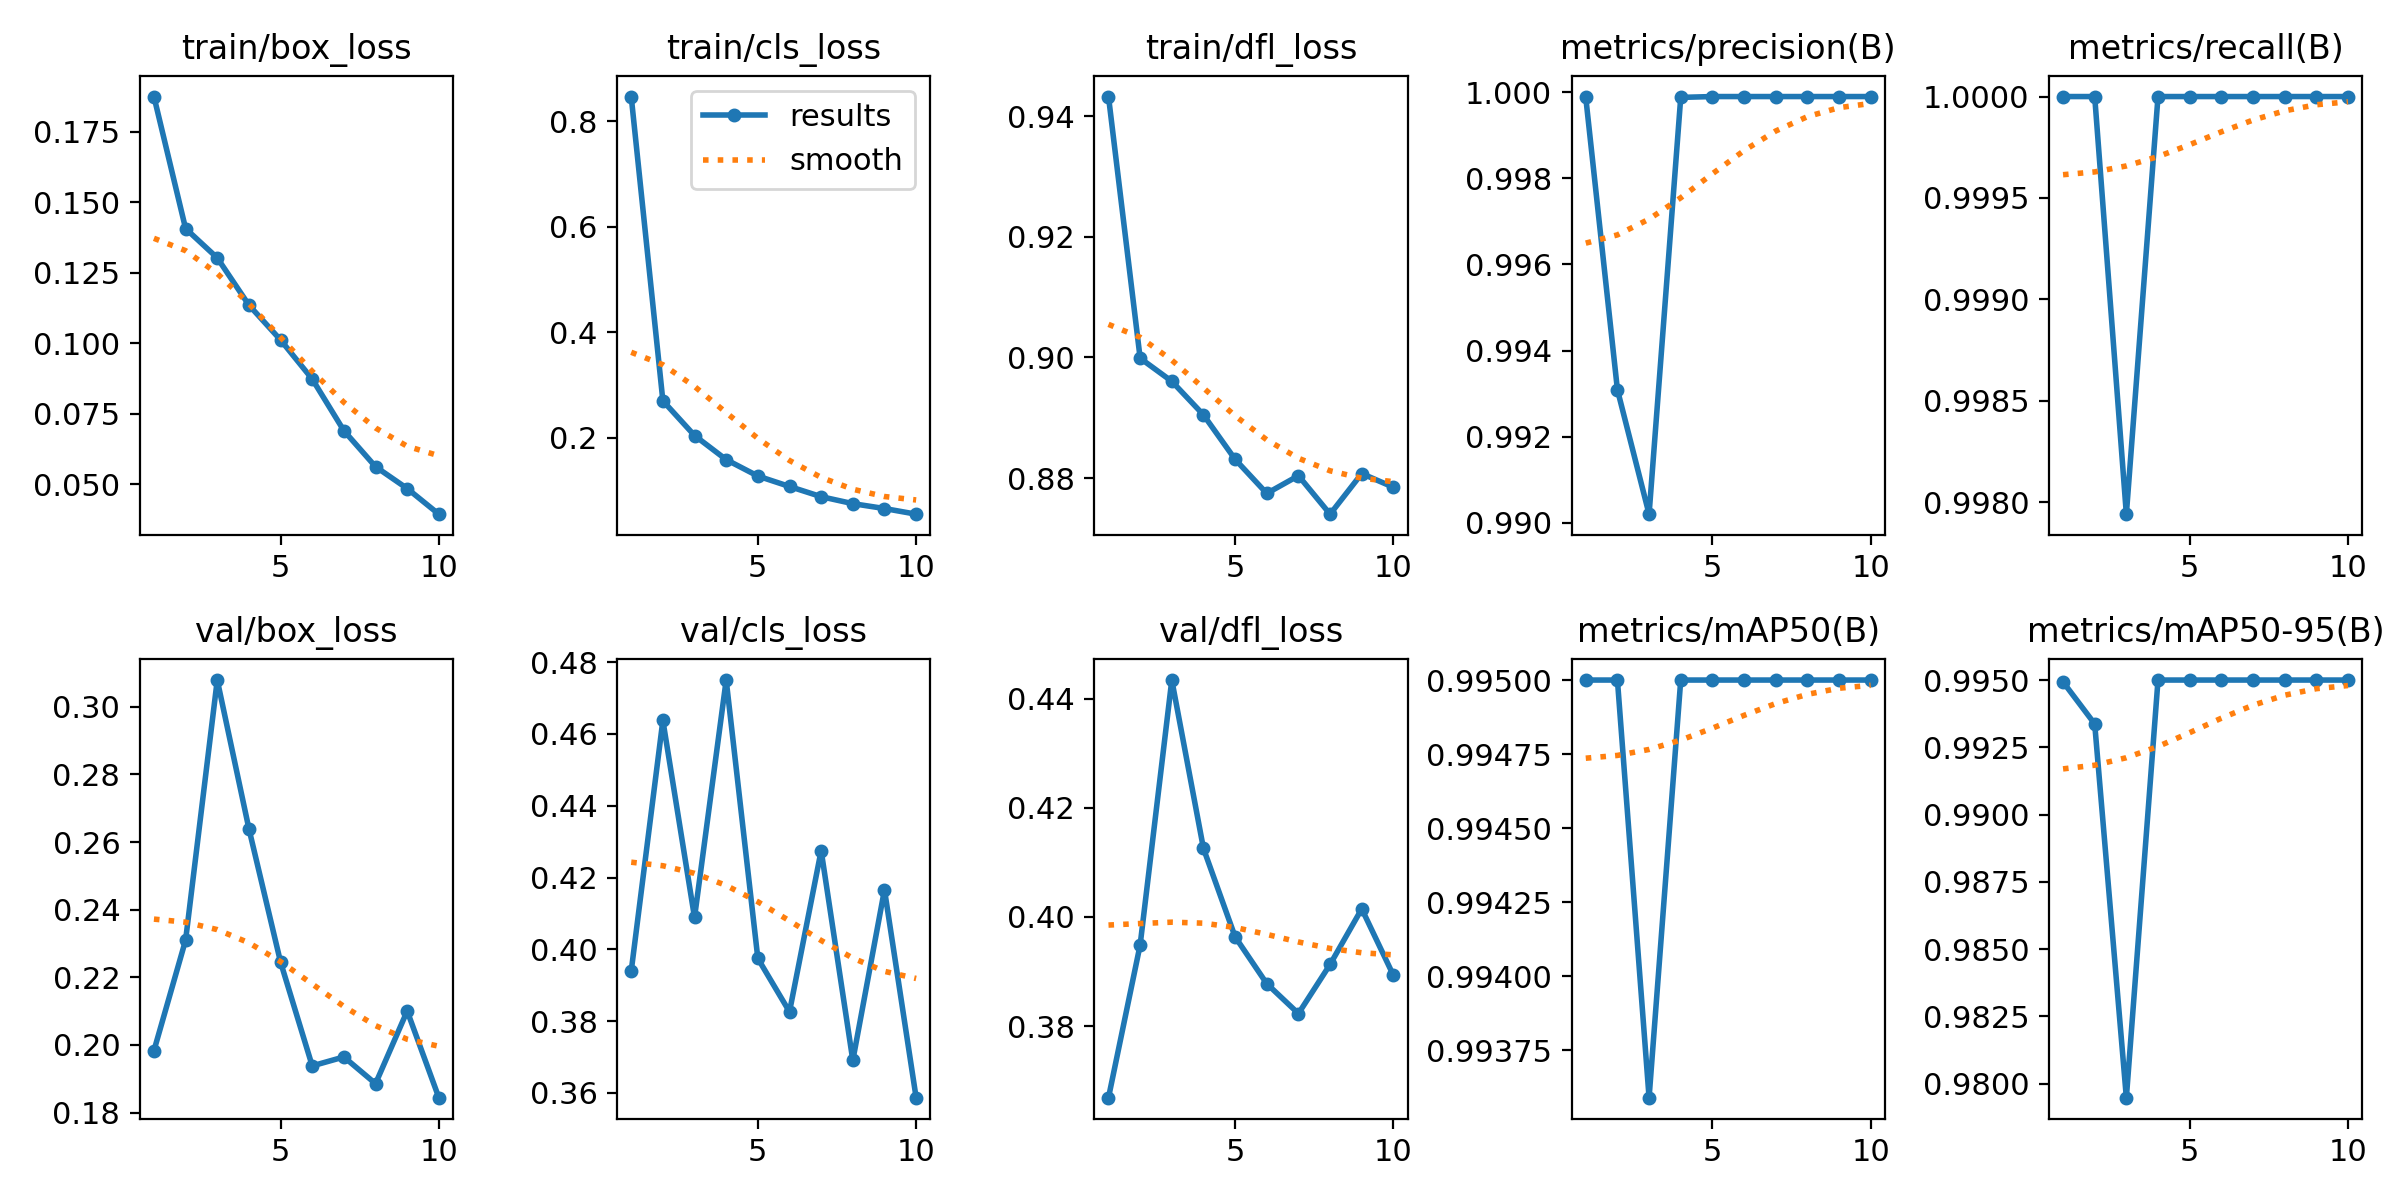

The file beside this chart, header and first rows:
epoch, time, train/box_loss, train/cls_loss, train/dfl_loss, metrics/precision(B), metrics/recall(B), metrics/mAP50(B), metrics/mAP50-95(B), val/box_loss, val/cls_loss, val/dfl_loss, lr/pg0, lr/pg1, lr/pg2
1, 40.41, 0.1875, 0.8471, 0.9432, 0.9999, 1, 0.995, 0.9949, 0.1983, 0.3939, 0.3669, 0.0005513, 0.0005513, 0.0005513
2, 56.57, 0.1407, 0.2704, 0.8999, 0.9931, 1, 0.995, 0.9934, 0.231, 0.4638, 0.3949, 0.0009974, 0.0009974, 0.0009974
3, 72.02, 0.1303, 0.2046, 0.896, 0.9902, 0.9979, 0.9936, 0.9795, 0.3079, 0.4089, 0.4434, 0.001333, 0.001333, 0.001333
4, 87.47, 0.1136, 0.1589, 0.8905, 0.9999, 1, 0.995, 0.995, 0.2639, 0.475, 0.4126, 0.001172, 0.001172, 0.001172
5, 103.5, 0.1012, 0.1278, 0.8831, 0.9999, 1, 0.995, 0.995, 0.2245, 0.3975, 0.3964, 0.001007, 0.001007, 0.001007
6, 119.1, 0.08733, 0.108, 0.8774, 0.9999, 1, 0.995, 0.995, 0.1938, 0.3826, 0.3878, 0.0008418, 0.0008418, 0.0008418
7, 134.7, 0.06902, 0.08868, 0.8804, 0.9999, 1, 0.995, 0.995, 0.1964, 0.4275, 0.3823, 0.0006768, 0.0006768, 0.0006768
8, 151, 0.05625, 0.07547, 0.874, 0.9999, 1, 0.995, 0.995, 0.1885, 0.3691, 0.3913, 0.0005118, 0.0005118, 0.0005118
9, 167.9, 0.0485, 0.0662, 0.8807, 0.9999, 1, 0.995, 0.995, 0.21, 0.4166, 0.4015, 0.0003467, 0.0003467, 0.0003467
10, 183.7, 0.03941, 0.05551, 0.8785, 0.9999, 1, 0.995, 0.995, 0.1844, 0.3587, 0.3893, 0.0001817, 0.0001817, 0.0001817
